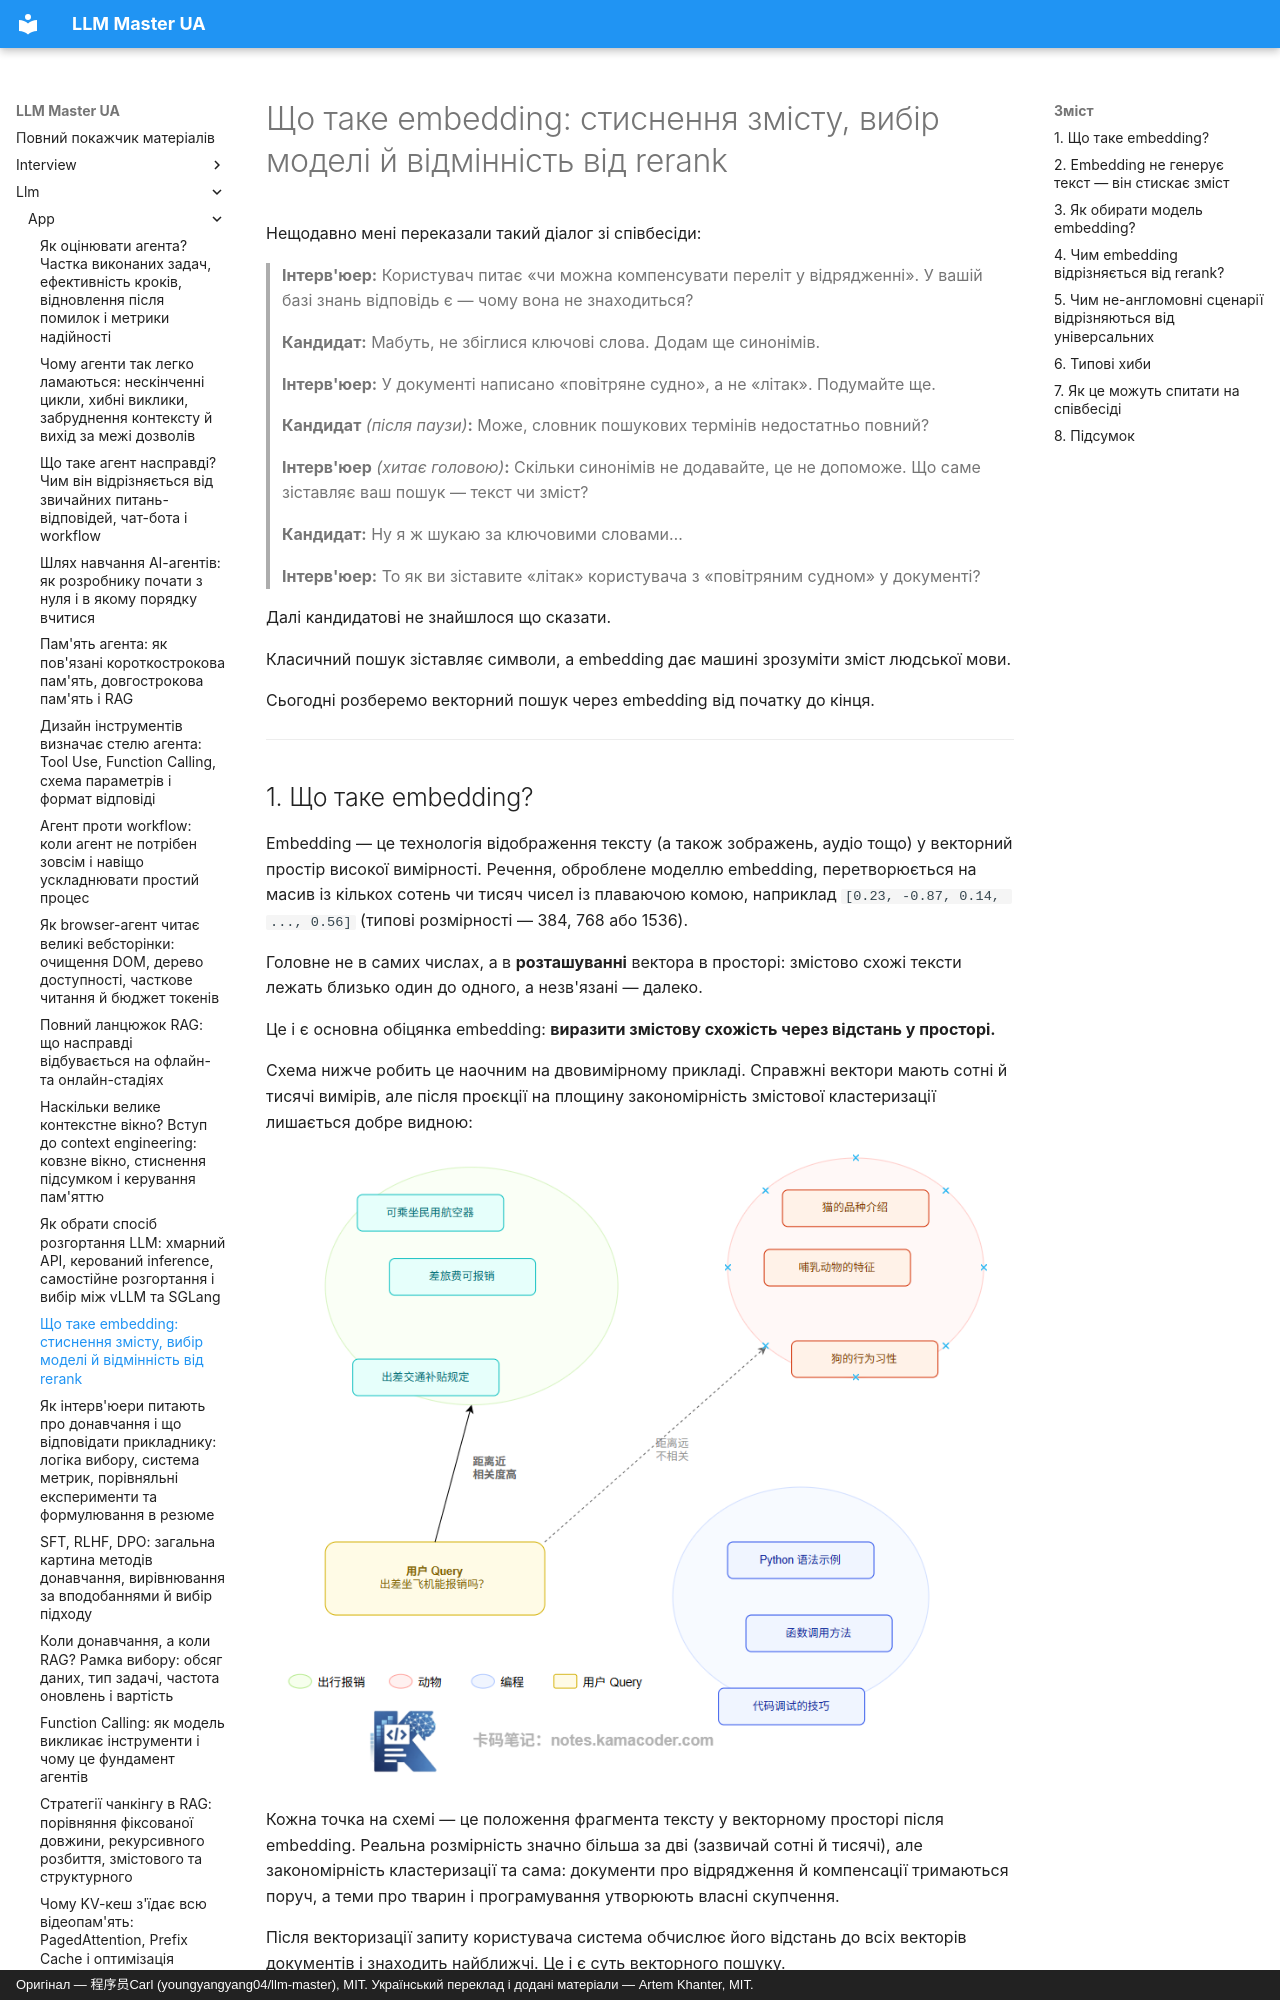

repository: kakagawa/llm-master-ua · page: llm/app/embedding/index.html · generator: mkdocs · copyright: Оригінал — 程序员Carl (youngyangyang04/llm-master), MIT. Український переклад і додані матеріали — Artem Khanter, MIT.

---
title: "Що таке embedding: стиснення змісту, вибір моделі й відмінність від rerank"
description: Що таке embedding і чому він є інфраструктурою RAG і змістового пошуку? Пояснюємо стиснення змісту, векторне представлення, обчислення схожості, вибір моделі embedding, відмінності для різних мов, сумісність із векторними базами та різницю з rerank. Зі збіркою типових хиб і додаткових питань на співбесідах.
keywords: ["Embedding", "векторне представлення", "стиснення змісту", "вибір моделі embedding", "Rerank", "основи RAG", "векторизація", "змістовий пошук"]
tags: ["RAG", "застосунки на LLM"]
---

# Що таке embedding: стиснення змісту, вибір моделі й відмінність від rerank

Нещодавно мені переказали такий діалог зі співбесіди:

> **Інтерв'юер:** Користувач питає «чи можна компенсувати переліт у відрядженні». У вашій базі знань відповідь є — чому вона не знаходиться?
>
> **Кандидат:** Мабуть, не збіглися ключові слова. Додам ще синонімів.
>
> **Інтерв'юер:** У документі написано «повітряне судно», а не «літак». Подумайте ще.
>
> **Кандидат** *(після паузи)***:** Може, словник пошукових термінів недостатньо повний?
>
> **Інтерв'юер** *(хитає головою)***:** Скільки синонімів не додавайте, це не допоможе. Що саме зіставляє ваш пошук — текст чи зміст?
>
> **Кандидат:** Ну я ж шукаю за ключовими словами…
>
> **Інтерв'юер:** То як ви зіставите «літак» користувача з «повітряним судном» у документі?

Далі кандидатові не знайшлося що сказати.

Класичний пошук зіставляє символи, а embedding дає машині зрозуміти зміст людської мови.

Сьогодні розберемо векторний пошук через embedding від початку до кінця.

------

## 1. Що таке embedding?

Embedding — це технологія відображення тексту (а також зображень, аудіо тощо) у векторний простір високої вимірності. Речення, оброблене моделлю embedding, перетворюється на масив із кількох сотень чи тисяч чисел із плаваючою комою, наприклад `[0.23, -0.87, 0.14, ..., 0.56]` (типові розмірності — 384, 768 або 1536).

Головне не в самих числах, а в **розташуванні** вектора в просторі: змістово схожі тексти лежать близько один до одного, а незв'язані — далеко.

Це і є основна обіцянка embedding: **виразити змістову схожість через відстань у просторі.**

Схема нижче робить це наочним на двовимірному прикладі. Справжні вектори мають сотні й тисячі вимірів, але після проєкції на площину закономірність змістової кластеризації лишається добре видною:

![Інтуїтивна схема змістового векторного простору](../../assets/bagu/embedding_semantic_space.png)

Кожна точка на схемі — це положення фрагмента тексту у векторному просторі після embedding. Реальна розмірність значно більша за дві (зазвичай сотні й тисячі), але закономірність кластеризації та сама: документи про відрядження й компенсації тримаються поруч, а теми про тварин і програмування утворюють власні скупчення.

Після векторизації запиту користувача система обчислює його відстань до всіх векторів документів і знаходить найближчі. Це і є суть векторного пошуку.

------
